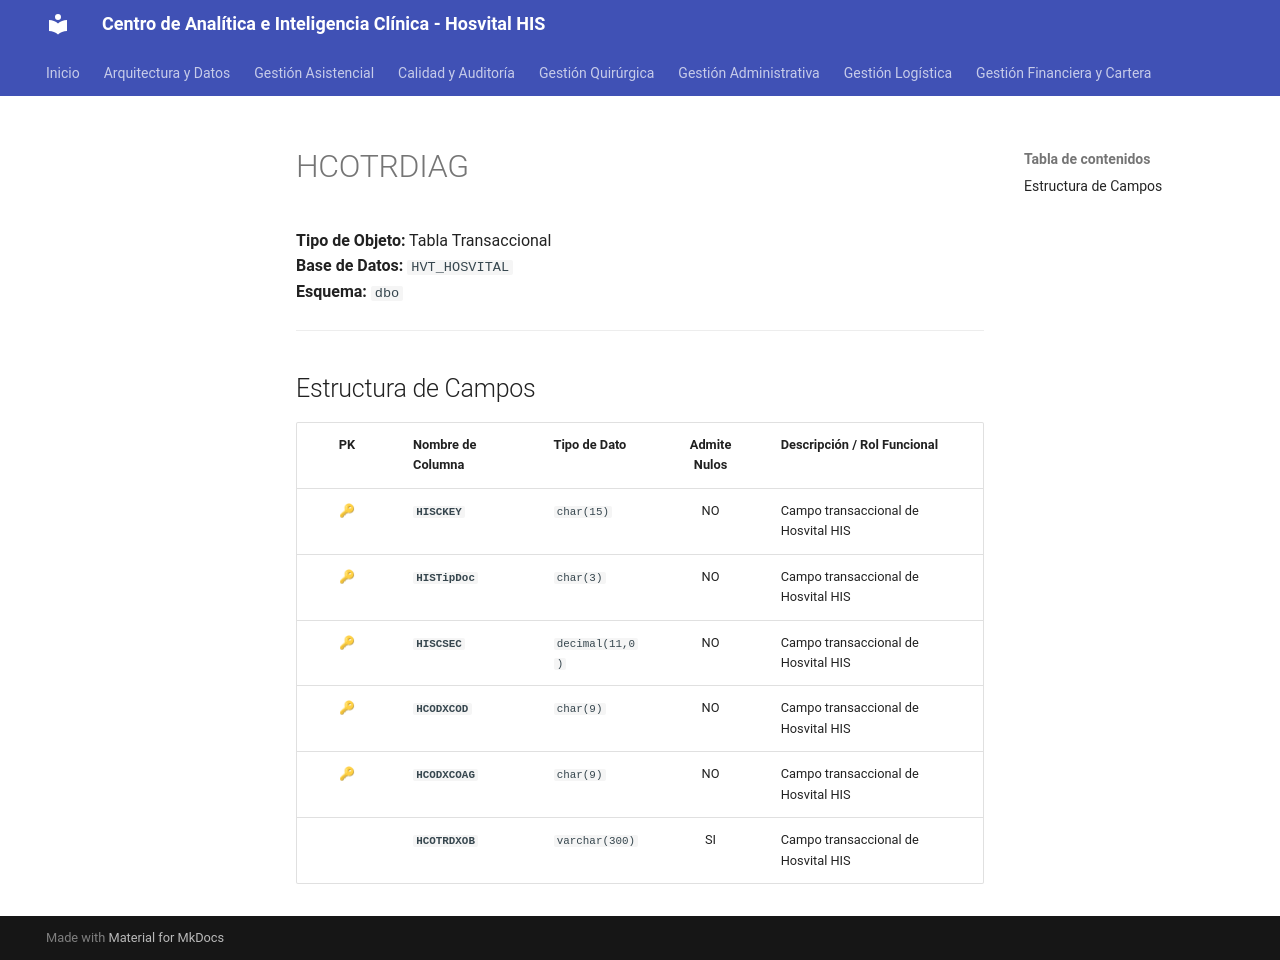

repository: SoporteSaludtech/superset-docs · page: diccionario-general/HCOTRDIAG/index.html · generator: mkdocs

# HCOTRDIAG

**Tipo de Objeto:** Tabla Transaccional  
**Base de Datos:** `HVT_HOSVITAL`  
**Esquema:** `dbo`

---

## Estructura de Campos

| PK | Nombre de Columna | Tipo de Dato | Admite Nulos | Descripción / Rol Funcional |
| :-: | :--- | :--- | :-: | :--- |
| 🔑 | **`HISCKEY`** | `char(15)` | NO | Campo transaccional de Hosvital HIS |
| 🔑 | **`HISTipDoc`** | `char(3)` | NO | Campo transaccional de Hosvital HIS |
| 🔑 | **`HISCSEC`** | `decimal(11,0)` | NO | Campo transaccional de Hosvital HIS |
| 🔑 | **`HCODXCOD`** | `char(9)` | NO | Campo transaccional de Hosvital HIS |
| 🔑 | **`HCODXCOAG`** | `char(9)` | NO | Campo transaccional de Hosvital HIS |
|  | **`HCOTRDXOB`** | `varchar(300)` | SI | Campo transaccional de Hosvital HIS |
